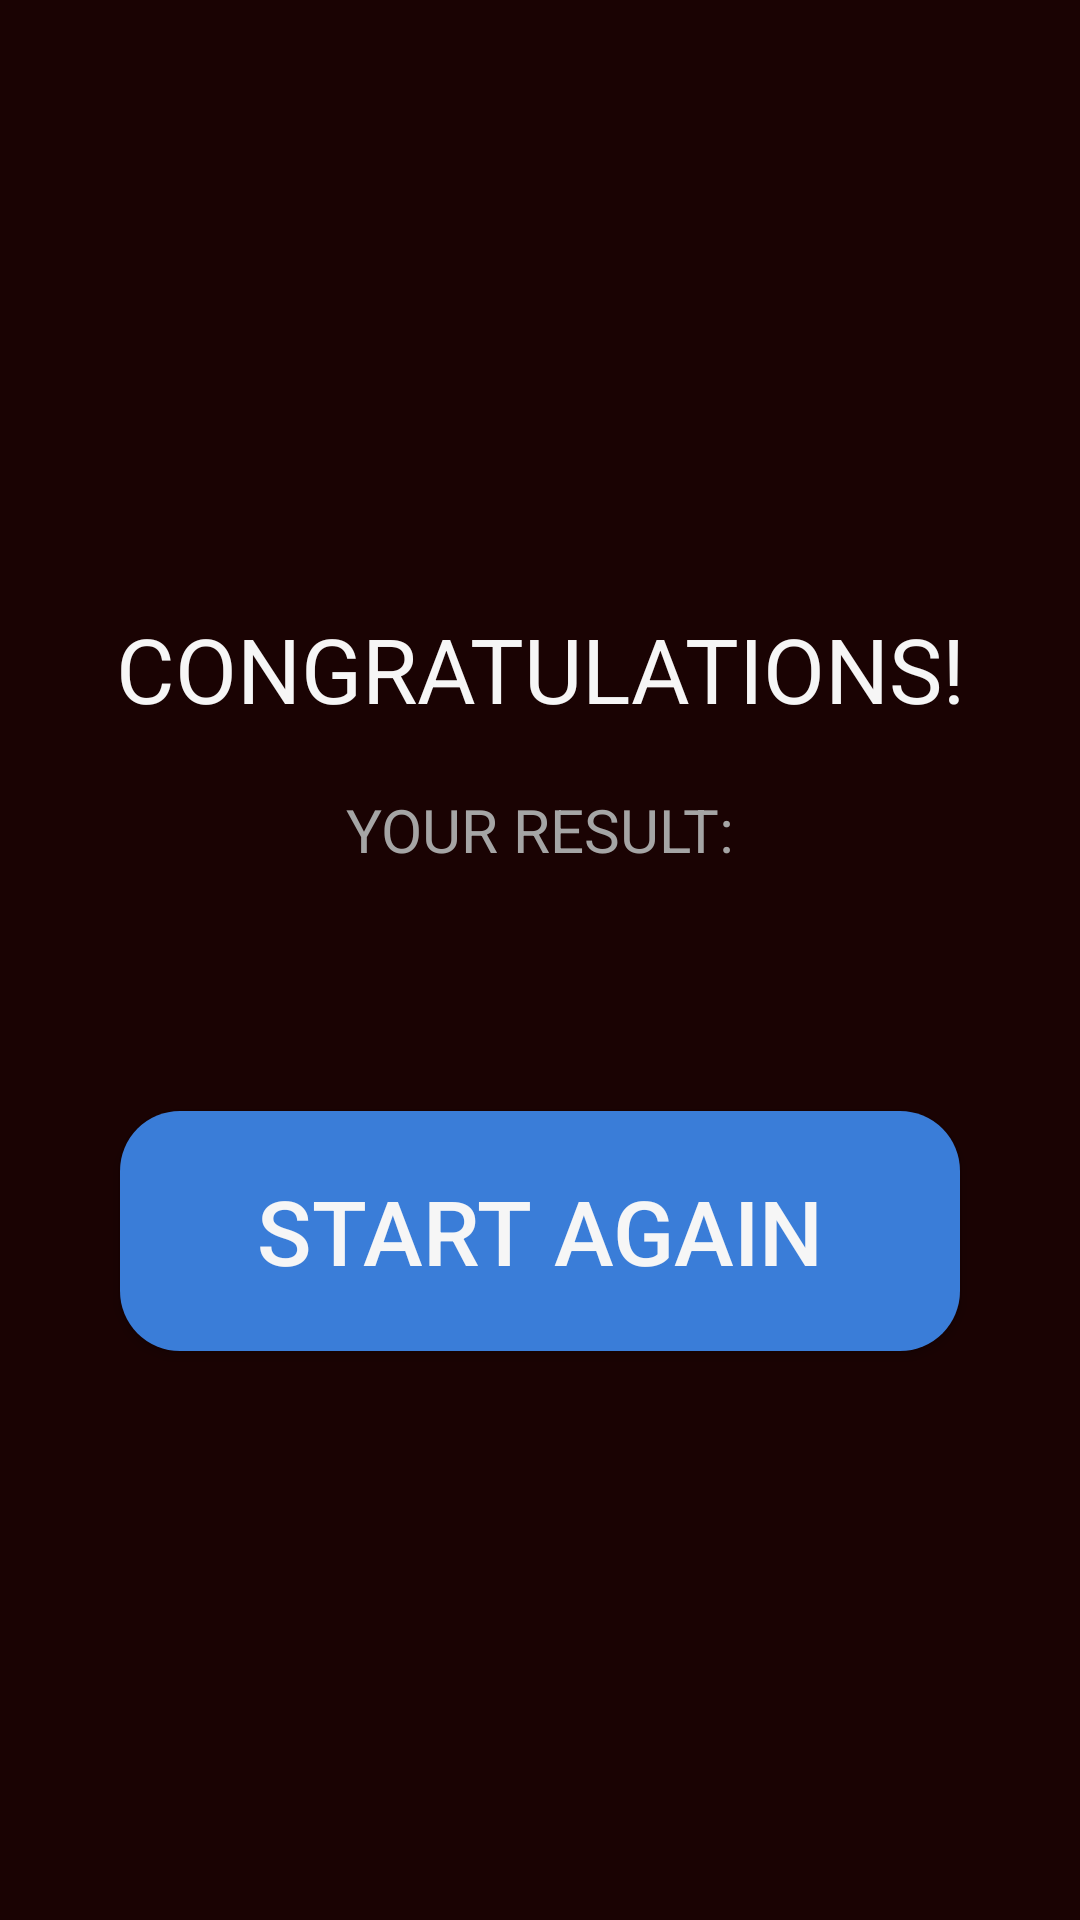

Produce the Android XML layout that renders to this screen, including the resource entries it uses.
<!-- AndroidManifest.xml: activity theme ResultActivityStyle -->
<!-- res/layout/activity_result.xml -->
<?xml version="1.0" encoding="utf-8"?>
<androidx.constraintlayout.widget.ConstraintLayout xmlns:android="http://schemas.android.com/apk/res/android"
    xmlns:app="http://schemas.android.com/apk/res-auto"
    xmlns:tools="http://schemas.android.com/tools"
    android:layout_width="match_parent"
    android:layout_height="match_parent"
    tools:context=".feature.ResultActivity"
    tools:background="@color/background_result">

    <TextView
        android:id="@+id/congratulations"
        android:layout_width="wrap_content"
        android:layout_height="wrap_content"
        android:text="@string/congratulations"
        android:textColor="@color/title"
        android:textSize="30sp"
        android:layout_marginBottom="20dp"
        app:layout_constraintBottom_toTopOf="@+id/result_text"
        app:layout_constraintLeft_toLeftOf="parent"
        app:layout_constraintRight_toRightOf="parent" />

    <TextView
        android:id="@+id/result_text"
        android:layout_width="wrap_content"
        android:layout_height="wrap_content"
        android:text="@string/result_text"
        android:layout_marginBottom="10dp"
        android:textColor="@color/subtitle"
        android:textSize="20sp"
        app:layout_constraintBottom_toTopOf="@+id/result"
        app:layout_constraintLeft_toLeftOf="parent"
        app:layout_constraintRight_toRightOf="parent" />

    <TextView
        android:id="@+id/result"
        android:layout_width="wrap_content"
        android:layout_height="wrap_content"
        android:textColor="@color/title"
        android:textSize="30sp"
        app:layout_constraintBottom_toBottomOf="parent"
        app:layout_constraintLeft_toLeftOf="parent"
        app:layout_constraintRight_toRightOf="parent"
        app:layout_constraintTop_toTopOf="parent"
        tools:text="5 OF 10" />

    <Button
        android:id="@+id/try_again"
        android:layout_width="match_parent"
        android:layout_height="80dp"
        android:layout_marginLeft="40dp"
        android:layout_marginRight="40dp"
        android:layout_marginTop="30dp"
        android:text="@string/start_again"
        android:textColor="@color/title"
        android:textSize="30sp"
        android:background="@drawable/blue_rounded_btn_bg"
        app:layout_constraintLeft_toLeftOf="parent"
        app:layout_constraintRight_toRightOf="parent"
        app:layout_constraintTop_toBottomOf="@+id/result"/>
</androidx.constraintlayout.widget.ConstraintLayout>
<!-- resources referenced by this layout -->
<resources>
  <color name="background_result">#402b2b</color>
  <color name="subtitle">#a5a5a5</color>
  <color name="title">#f6f6f6</color>
  <!-- drawable blue_rounded_btn_bg (drawable) -->
  <?xml version="1.0" encoding="utf-8"?>
  <shape xmlns:android="http://schemas.android.com/apk/res/android" android:shape="rectangle">
      <solid android:color="@color/blue" />
      <corners android:radius="20dp" />
  </shape>
  <string name="congratulations">CONGRATULATIONS!</string>
  <string name="result_text">YOUR RESULT:</string>
  <string name="start_again">START AGAIN</string>
  <style name="ResultActivityStyle" parent="Theme.AppCompat.NoActionBar">
          <item name="android:windowBackground">@color/background</item>
      </style>
  <color name="blue">#3a7dd8</color>
  <color name="background">#1a0303</color>
</resources>
